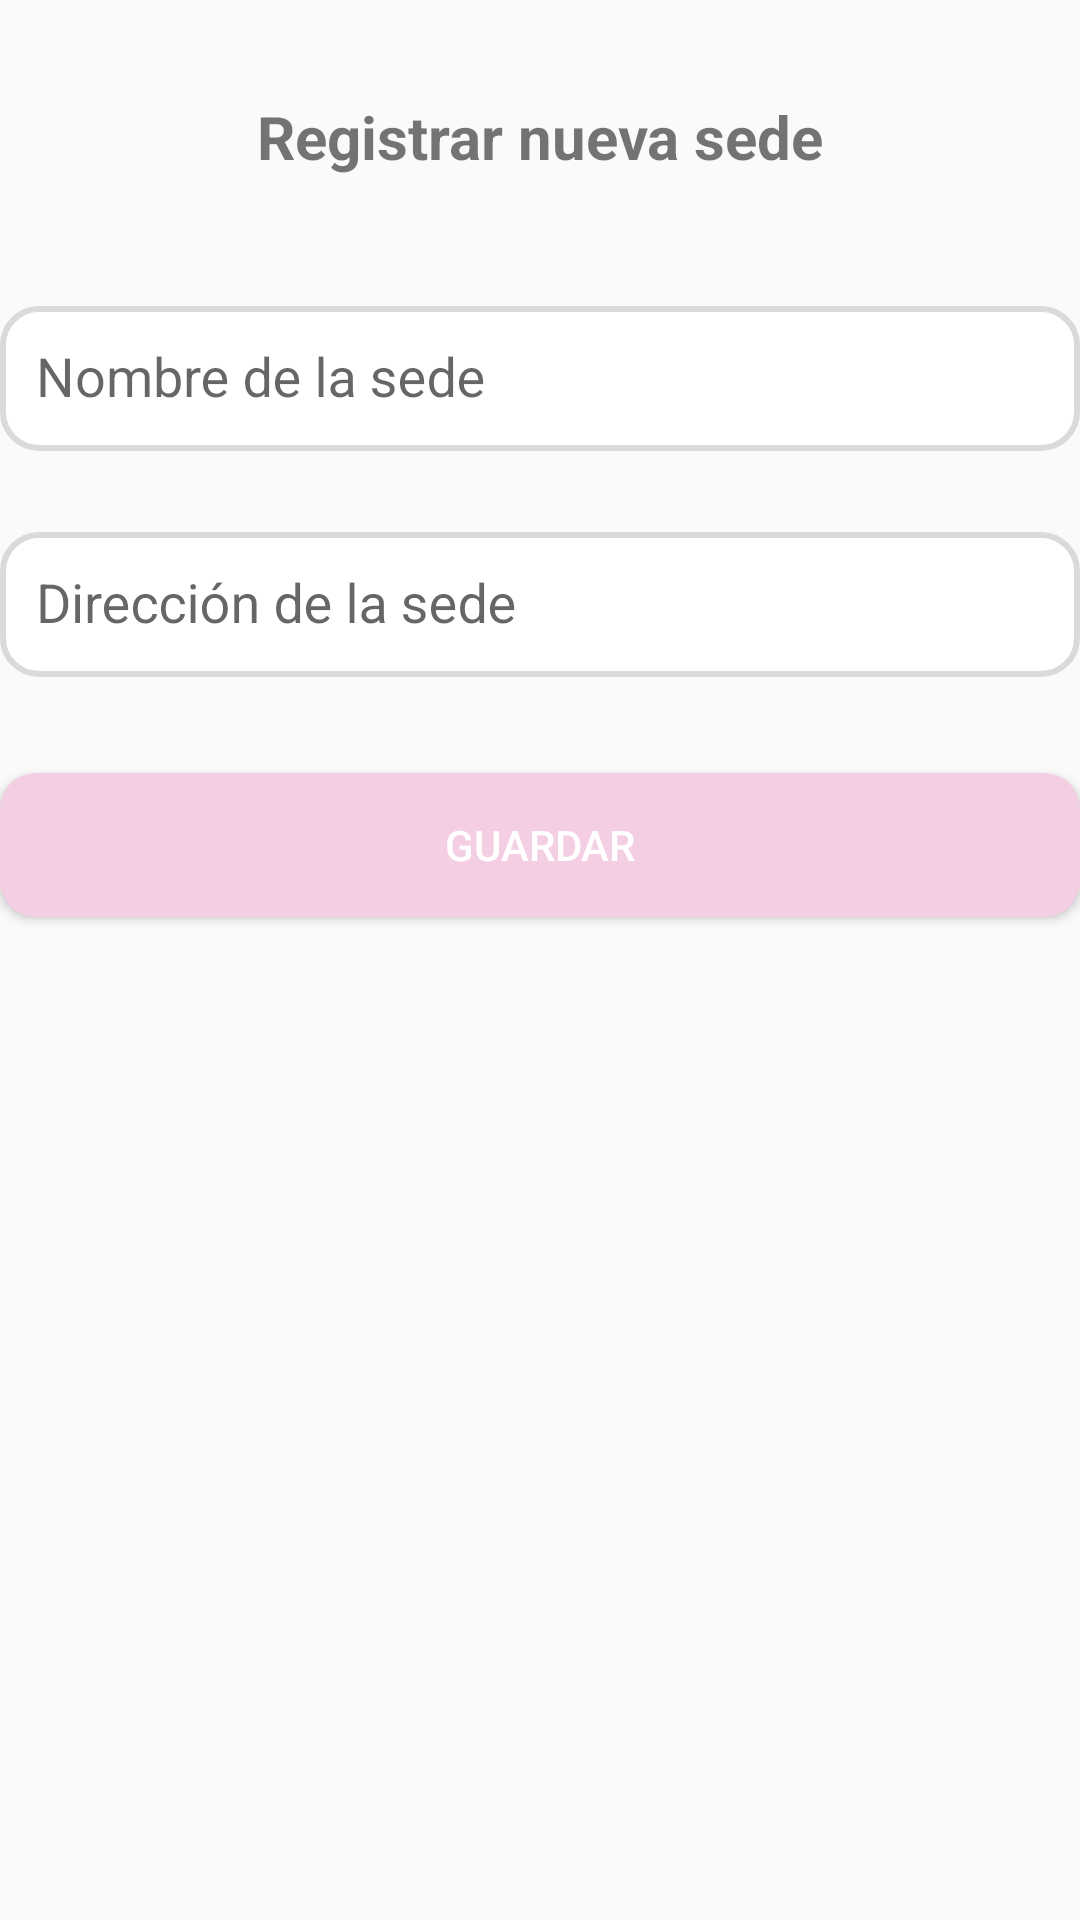

Write the Android layout XML for this screen, with the resource values it uses.
<!-- AndroidManifest.xml: application theme Theme.ProyectoFinalDAM -->
<!-- res/layout/fragment_registrar_sede.xml -->
<?xml version="1.0" encoding="utf-8"?>
<androidx.constraintlayout.widget.ConstraintLayout xmlns:android="http://schemas.android.com/apk/res/android"
    xmlns:app="http://schemas.android.com/apk/res-auto"
    xmlns:tools="http://schemas.android.com/tools"
    android:layout_width="match_parent"
    android:layout_height="match_parent"
    tools:context=".ui.nuevasede.RegistrarSedeFragment">

    
    <TextView
        android:id="@+id/tvTituloSede"
        android:layout_width="wrap_content"
        android:layout_height="wrap_content"
        android:layout_marginTop="32dp"
        android:text="@string/registrar_nueva_sede"
        android:textSize="20sp"
        android:textStyle="bold"
        app:layout_constraintEnd_toEndOf="parent"
        app:layout_constraintStart_toStartOf="parent"
        app:layout_constraintTop_toTopOf="parent" />

    
    <com.google.android.material.textfield.TextInputLayout
        android:id="@+id/textInputLayout"
        android:layout_width="0dp"
        android:layout_height="wrap_content"
        android:layout_marginTop="32dp"
        app:layout_constraintEnd_toEndOf="parent"
        app:layout_constraintStart_toStartOf="parent"
        app:layout_constraintTop_toBottomOf="@id/tvTituloSede">

        <com.google.android.material.textfield.TextInputEditText
            android:id="@+id/etNombreSede"
            android:layout_width="match_parent"
            android:layout_height="wrap_content"
            android:background="@drawable/rounded_edittext"
            android:drawablePadding="8dp"
            android:hint="@string/nombre_de_la_sede"
            android:inputType="textPersonName"
            android:padding="12dp" />
    </com.google.android.material.textfield.TextInputLayout>

    
    <com.google.android.material.textfield.TextInputLayout
        android:id="@+id/textInputLayout2"
        android:layout_width="0dp"
        android:layout_height="wrap_content"
        android:layout_marginTop="16dp"
        app:layout_constraintEnd_toEndOf="parent"
        app:layout_constraintStart_toStartOf="parent"
        app:layout_constraintTop_toBottomOf="@id/textInputLayout">

        <com.google.android.material.textfield.TextInputEditText
            android:id="@+id/etDireccionSede"
            android:layout_width="match_parent"
            android:layout_height="wrap_content"
            android:background="@drawable/rounded_edittext"
            android:drawablePadding="8dp"
            android:hint="@string/direcci_n_de_la_sede"
            android:inputType="text"
            android:padding="12dp" />
    </com.google.android.material.textfield.TextInputLayout>

    
    <Button
        android:id="@+id/btnGuardarSede"
        android:layout_width="0dp"
        android:layout_height="wrap_content"
        android:layout_marginTop="32dp"
        android:background="@drawable/rounded_button"
        android:backgroundTint="#F4CFE3"
        android:padding="12dp"
        android:text="@string/guardar"
        android:textColor="#FFFFFF"
        app:layout_constraintEnd_toEndOf="parent"
        app:layout_constraintStart_toStartOf="parent"
        app:layout_constraintTop_toBottomOf="@id/textInputLayout2" />
</androidx.constraintlayout.widget.ConstraintLayout>
<!-- resources referenced by this layout -->
<resources>
  <!-- drawable rounded_button (drawable) -->
  <shape xmlns:android="http://schemas.android.com/apk/res/android">
      <solid android:color="#7D7CFF"/>
      <corners android:radius="12dp"/>
  </shape>
  <!-- drawable rounded_edittext (drawable) -->
  <shape xmlns:android="http://schemas.android.com/apk/res/android">
      <solid android:color="#FFFFFF" />
      <corners android:radius="12dp" />
      <stroke
          android:width="2dp"
          android:color="#DBD9D9" />
  </shape>
  <string name="direcci_n_de_la_sede">Dirección de la sede</string>
  <string name="guardar">Guardar</string>
  <string name="nombre_de_la_sede">Nombre de la sede</string>
  <string name="registrar_nueva_sede">Registrar nueva sede</string>
  <style name="Theme.ProyectoFinalDAM" parent="Theme.AppCompat.Light.NoActionBar">
          
          <item name="colorPrimary">@color/colorBrownDark</item>
          <item name="colorPrimaryDark">@color/colorPink</item>
          <item name="colorAccent">#FDA49D</item>
      </style>
  <color name="colorBrownDark">#595343</color>
  <color name="colorPink">#ffa59e</color>
</resources>
